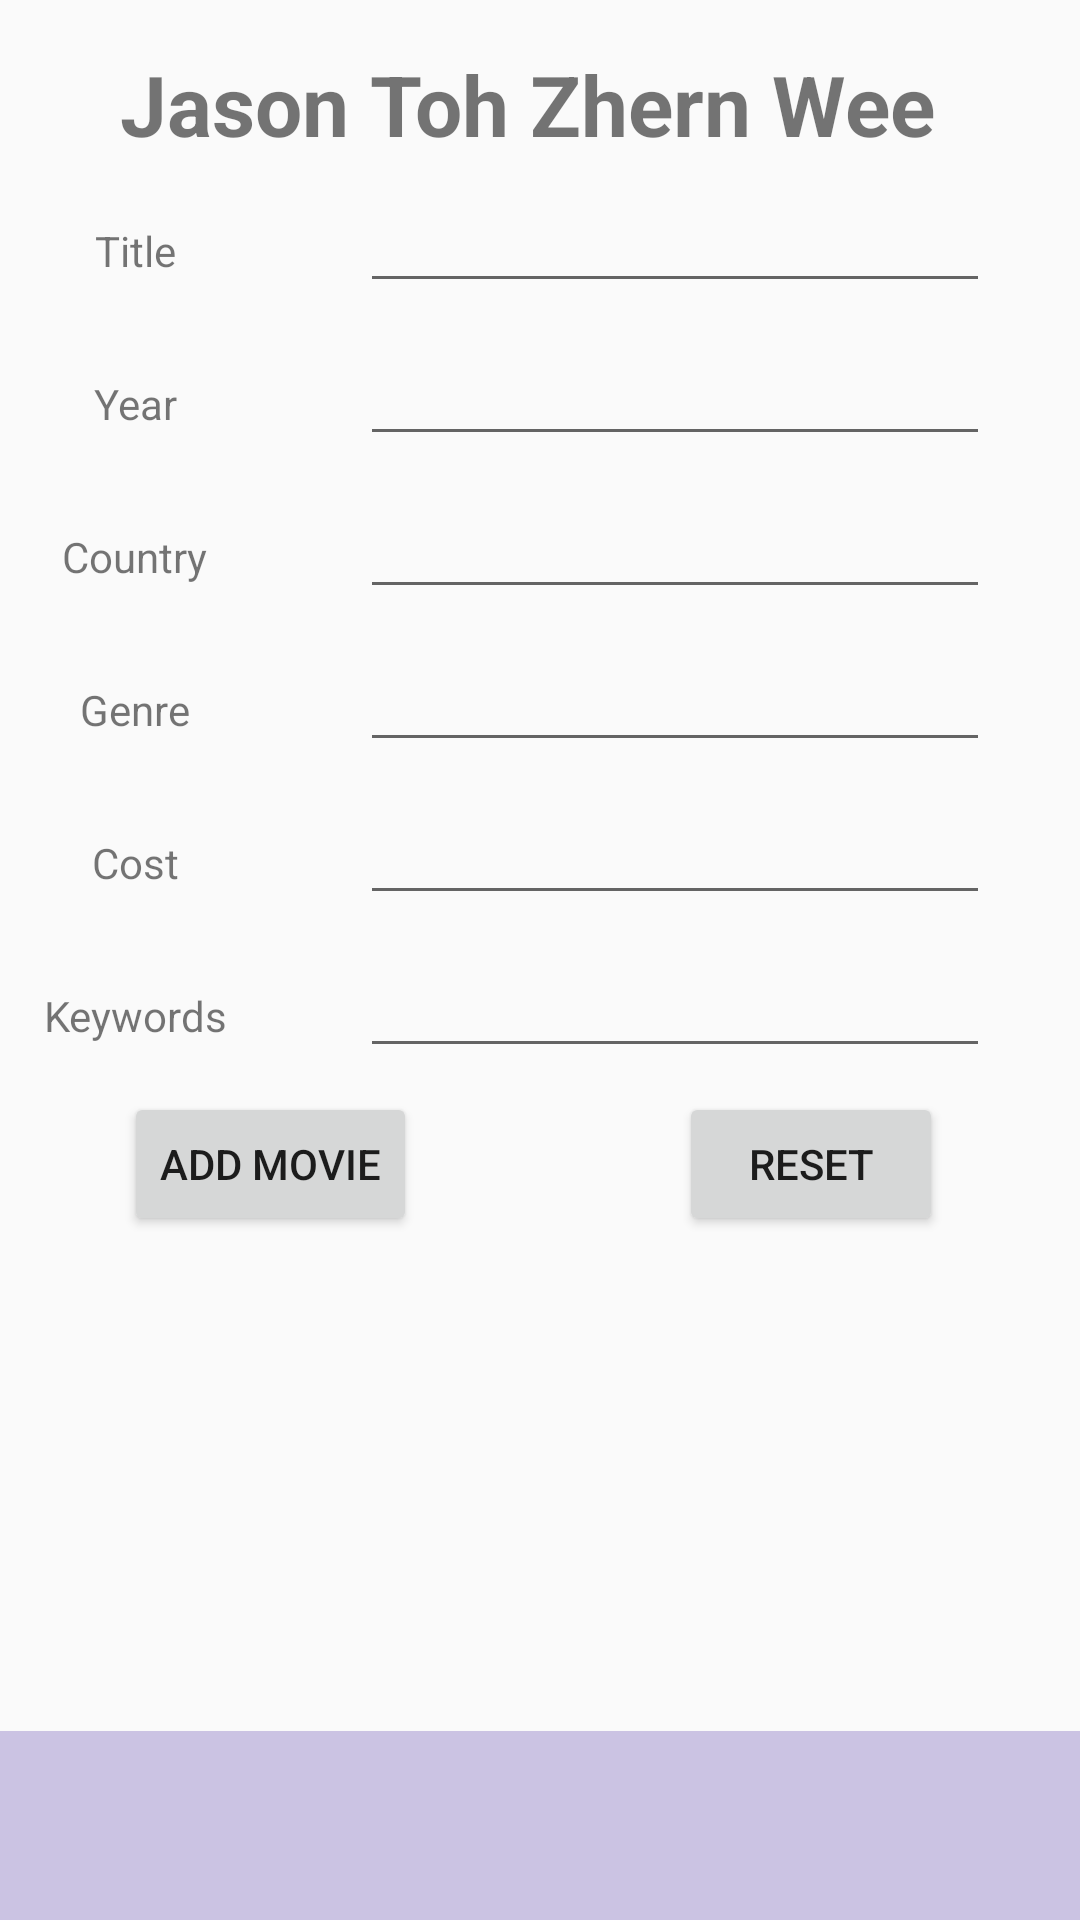

This screen was rendered from an Android layout file. Write that file and the resources it references.
<!-- AndroidManifest.xml: application theme Theme.MovieLibrary -->
<!-- res/layout/activity_main.xml -->
<?xml version="1.0" encoding="utf-8"?>
<ScrollView xmlns:android="http://schemas.android.com/apk/res/android"
    xmlns:app="http://schemas.android.com/apk/res-auto"
    xmlns:tools="http://schemas.android.com/tools"
    android:layout_width="match_parent"
    android:layout_height="match_parent"
    android:fillViewport="true">

    <androidx.constraintlayout.widget.ConstraintLayout
        android:id="@+id/constraint_layout_id"
        android:layout_width="match_parent"
        android:layout_height="match_parent"
        tools:context=".MainActivity">

        <TextView
            android:id="@+id/txtTitle"
            android:layout_width="wrap_content"
            android:layout_height="wrap_content"
            android:layout_marginTop="16dp"
            android:text="Title"
            app:layout_constraintEnd_toStartOf="@+id/guideline2"
            app:layout_constraintStart_toStartOf="parent"
            app:layout_constraintTop_toBottomOf="@+id/txtName" />

        <TextView
            android:id="@+id/txtYear"
            android:layout_width="wrap_content"
            android:layout_height="wrap_content"
            android:layout_marginTop="32dp"
            android:text="Year"
            app:layout_constraintEnd_toStartOf="@+id/guideline2"
            app:layout_constraintStart_toStartOf="parent"
            app:layout_constraintTop_toBottomOf="@+id/txtTitle" />

        <TextView
            android:id="@+id/txtCountry"
            android:layout_width="wrap_content"
            android:layout_height="wrap_content"
            android:layout_marginTop="32dp"
            android:text="Country"
            app:layout_constraintEnd_toStartOf="@+id/guideline2"
            app:layout_constraintStart_toStartOf="parent"
            app:layout_constraintTop_toBottomOf="@+id/txtYear" />

        <TextView
            android:id="@+id/txtGenre"
            android:layout_width="wrap_content"
            android:layout_height="wrap_content"
            android:layout_marginTop="32dp"
            android:text="Genre"
            app:layout_constraintEnd_toStartOf="@+id/guideline2"
            app:layout_constraintStart_toStartOf="parent"
            app:layout_constraintTop_toBottomOf="@+id/txtCountry" />

        <TextView
            android:id="@+id/txtCost"
            android:layout_width="wrap_content"
            android:layout_height="wrap_content"
            android:layout_marginTop="32dp"
            android:text="Cost"
            app:layout_constraintEnd_toStartOf="@+id/guideline2"
            app:layout_constraintStart_toStartOf="parent"
            app:layout_constraintTop_toBottomOf="@+id/txtGenre" />

        <TextView
            android:id="@+id/txtKeywords"
            android:layout_width="wrap_content"
            android:layout_height="wrap_content"
            android:layout_marginTop="32dp"
            android:text="Keywords"
            app:layout_constraintEnd_toStartOf="@+id/guideline2"
            app:layout_constraintStart_toStartOf="parent"
            app:layout_constraintTop_toBottomOf="@+id/txtCost" />

        <EditText
            android:id="@+id/editTextTitle"
            android:layout_width="wrap_content"
            android:layout_height="wrap_content"
            android:ems="10"
            android:inputType="textPersonName"
            app:layout_constraintBaseline_toBaselineOf="@+id/txtTitle"
            app:layout_constraintEnd_toEndOf="parent"
            app:layout_constraintStart_toStartOf="@+id/guideline2" />

        <EditText
            android:id="@+id/editTextCountry"
            android:layout_width="wrap_content"
            android:layout_height="wrap_content"
            android:ems="10"
            android:inputType="textPersonName"
            app:layout_constraintBaseline_toBaselineOf="@+id/txtCountry"
            app:layout_constraintEnd_toEndOf="parent"
            app:layout_constraintStart_toStartOf="@+id/guideline2" />

        <EditText
            android:id="@+id/editTextYear"
            android:layout_width="wrap_content"
            android:layout_height="wrap_content"
            android:ems="10"
            android:inputType="number"
            app:layout_constraintBaseline_toBaselineOf="@+id/txtYear"
            app:layout_constraintEnd_toEndOf="parent"
            app:layout_constraintStart_toStartOf="@+id/guideline2" />

        <EditText
            android:id="@+id/editTextGenre"
            android:layout_width="wrap_content"
            android:layout_height="wrap_content"
            android:ems="10"
            android:inputType="textPersonName"
            app:layout_constraintBaseline_toBaselineOf="@+id/txtGenre"
            app:layout_constraintEnd_toEndOf="parent"
            app:layout_constraintStart_toStartOf="@+id/guideline2" />

        <EditText
            android:id="@+id/editTextCost"
            android:layout_width="wrap_content"
            android:layout_height="wrap_content"
            android:ems="10"
            android:inputType="number"
            app:layout_constraintBaseline_toBaselineOf="@+id/txtCost"
            app:layout_constraintEnd_toEndOf="parent"
            app:layout_constraintStart_toStartOf="@+id/guideline2" />

        <EditText
            android:id="@+id/editTextKeywords"
            android:layout_width="wrap_content"
            android:layout_height="wrap_content"
            android:ems="10"
            android:inputType="textPersonName"
            app:layout_constraintBaseline_toBaselineOf="@+id/txtKeywords"
            app:layout_constraintEnd_toEndOf="parent"
            app:layout_constraintStart_toStartOf="@+id/guideline2" />

        <Button
            android:id="@+id/btnAddMovie"
            android:layout_width="wrap_content"
            android:layout_height="wrap_content"
            android:layout_marginTop="16dp"
            android:onClick="showToast"
            android:text="Add Movie"
            app:layout_constraintEnd_toStartOf="@+id/guideline3"
            app:layout_constraintStart_toStartOf="parent"
            app:layout_constraintTop_toBottomOf="@+id/txtKeywords" />

        <ImageView
            android:id="@+id/imageView"
            android:layout_width="272dp"
            android:layout_height="152dp"
            android:scaleType="centerCrop"
            android:visibility="gone"
            app:layout_constraintBottom_toBottomOf="parent"
            app:layout_constraintEnd_toEndOf="parent"
            app:layout_constraintStart_toStartOf="parent"
            app:layout_constraintTop_toBottomOf="@+id/btnAddMovie"
            app:srcCompat="@mipmap/movieimage_foreground" />

        <TextView
            android:id="@+id/txtName"
            android:layout_width="280dp"
            android:layout_height="42dp"
            android:layout_marginTop="16dp"
            android:text="Jason Toh Zhern Wee"
            android:textSize="28dp"
            android:textStyle="bold"
            app:layout_constraintEnd_toEndOf="parent"
            app:layout_constraintStart_toStartOf="parent"
            app:layout_constraintTop_toTopOf="parent" />

        <Button
            android:id="@+id/btnDoubleCost"
            android:layout_width="wrap_content"
            android:layout_height="wrap_content"
            android:onClick="doubleCost"
            android:text="Double"
            android:visibility="gone"
            app:layout_constraintBaseline_toBaselineOf="@+id/btnAddMovie"
            app:layout_constraintStart_toStartOf="@+id/guideline3" />

        <Button
            android:id="@+id/btnResetField"
            android:layout_width="wrap_content"
            android:layout_height="wrap_content"
            android:onClick="resetClick"
            android:text="Reset"
            app:layout_constraintBaseline_toBaselineOf="@+id/btnAddMovie"
            app:layout_constraintEnd_toEndOf="parent"
            app:layout_constraintStart_toStartOf="@+id/guideline3" />

        <Button
            android:id="@+id/btnClearSp"
            android:layout_width="wrap_content"
            android:layout_height="wrap_content"
            android:layout_marginEnd="16dp"
            android:onClick="clearSharedPreferences"
            android:text="Clear SP"
            android:visibility="gone"
            app:layout_constraintBottom_toBottomOf="parent"
            app:layout_constraintEnd_toEndOf="parent"
            app:layout_constraintTop_toBottomOf="@+id/btnResetField"
            app:layout_constraintVertical_bias="0.094" />

        <Button
            android:id="@+id/btnLoadCost"
            android:layout_width="wrap_content"
            android:layout_height="wrap_content"
            android:layout_marginEnd="16dp"
            android:onClick="loadCostSharedPreferences"
            android:text="Load x2"
            android:visibility="gone"
            app:layout_constraintBottom_toBottomOf="parent"
            app:layout_constraintEnd_toEndOf="parent"
            app:layout_constraintTop_toBottomOf="@+id/btnClearSp"
            app:layout_constraintVertical_bias="0.197" />

        <androidx.constraintlayout.widget.Guideline
            android:id="@+id/guideline2"
            android:layout_width="wrap_content"
            android:layout_height="wrap_content"
            android:orientation="vertical"
            app:layout_constraintGuide_percent="0.25" />

        <androidx.constraintlayout.widget.Guideline
            android:id="@+id/guideline3"
            android:layout_width="wrap_content"
            android:layout_height="wrap_content"
            android:orientation="vertical"
            app:layout_constraintGuide_percent="0.50121653" />

        <ListView
            android:id="@+id/lv"
            android:layout_width="0dp"
            android:layout_height="149dp"
            android:layout_marginTop="16dp"
            android:nestedScrollingEnabled="true"
            app:layout_constraintBottom_toBottomOf="parent"
            app:layout_constraintEnd_toEndOf="parent"
            app:layout_constraintStart_toStartOf="parent"
            app:layout_constraintTop_toBottomOf="@+id/btnAddMovie"
            app:layout_constraintVertical_bias="0.0" />

        <FrameLayout
            android:id="@+id/frame_layout_id"
            android:layout_width="0dp"
            android:layout_height="0dp"
            android:background="#CBC3E3"
            app:layout_constraintBottom_toBottomOf="parent"
            app:layout_constraintEnd_toEndOf="parent"
            app:layout_constraintHorizontal_bias="1.0"
            app:layout_constraintStart_toStartOf="parent"
            app:layout_constraintTop_toBottomOf="@+id/lv"
            app:layout_constraintVertical_bias="0.0">

        </FrameLayout>

    </androidx.constraintlayout.widget.ConstraintLayout>
</ScrollView>
<!-- resources referenced by this layout -->
<resources>
  <!-- mipmap movieimage_foreground: png bitmap (mipmap-hdpi, 41935 bytes) -->
  <style name="Theme.MovieLibrary" parent="Theme.AppCompat.Light.NoActionBar">
          
          <item name="colorPrimary">@color/purple_500</item>
          <item name="colorPrimaryVariant">@color/purple_700</item>
          <item name="colorOnPrimary">@color/white</item>
          
          <item name="colorSecondary">@color/teal_200</item>
          <item name="colorSecondaryVariant">@color/teal_700</item>
          <item name="colorOnSecondary">@color/black</item>
          
          <item name="android:statusBarColor" tools:targetApi="l">?attr/colorPrimaryVariant</item>
          
      </style>
  <!-- not gathered from this repository: default colours our renderer supplied (Android Studio template values) -->
  <color name="purple_500">#FF6200EE</color>
  <color name="purple_700">#FF3700B3</color>
  <color name="teal_200">#FF03DAC5</color>
  <color name="teal_700">#FF018786</color>
  <color name="black">#FF000000</color>
  <color name="white">#FFFFFFFF</color>
</resources>
